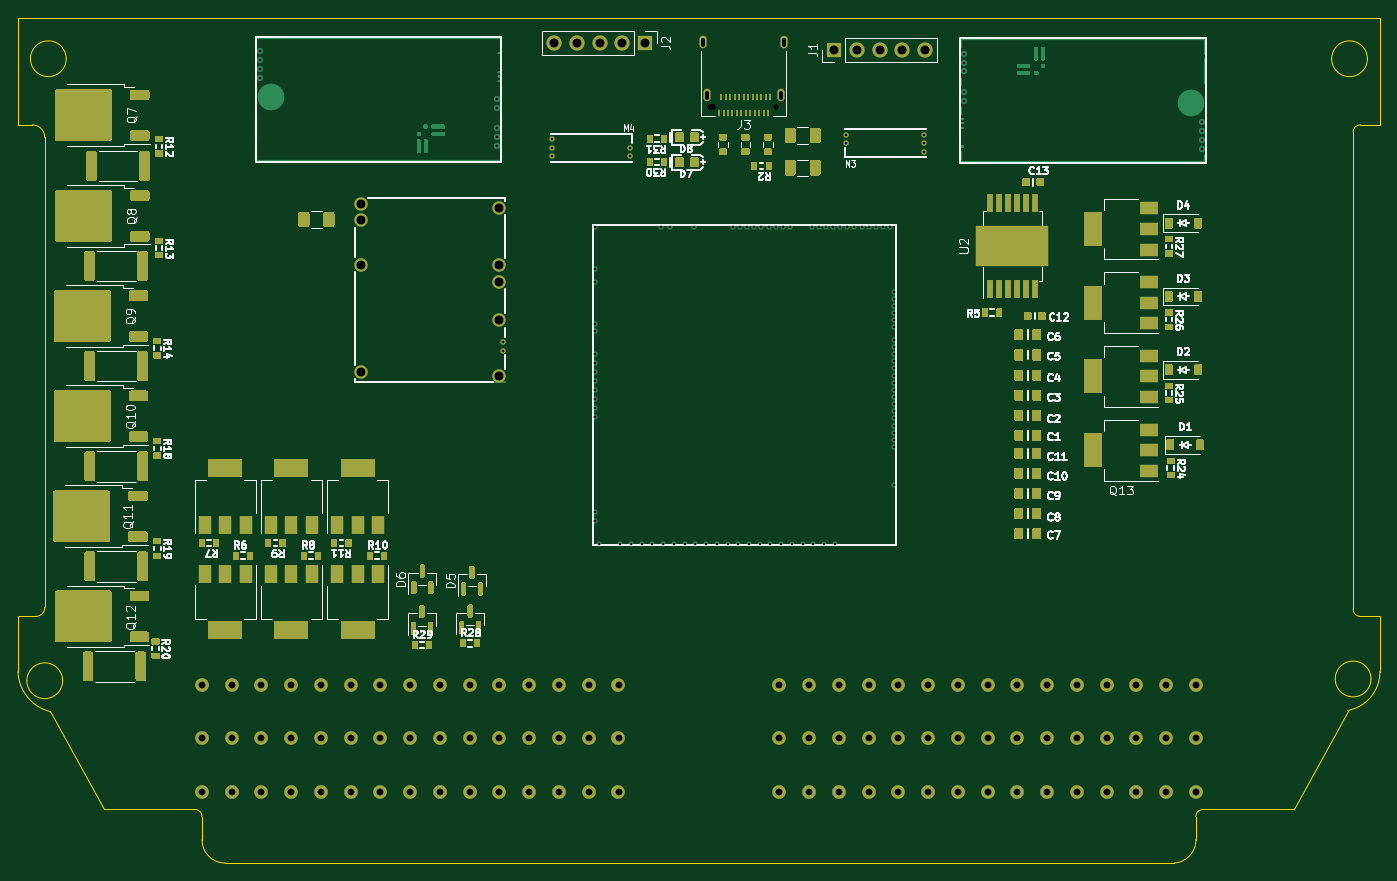
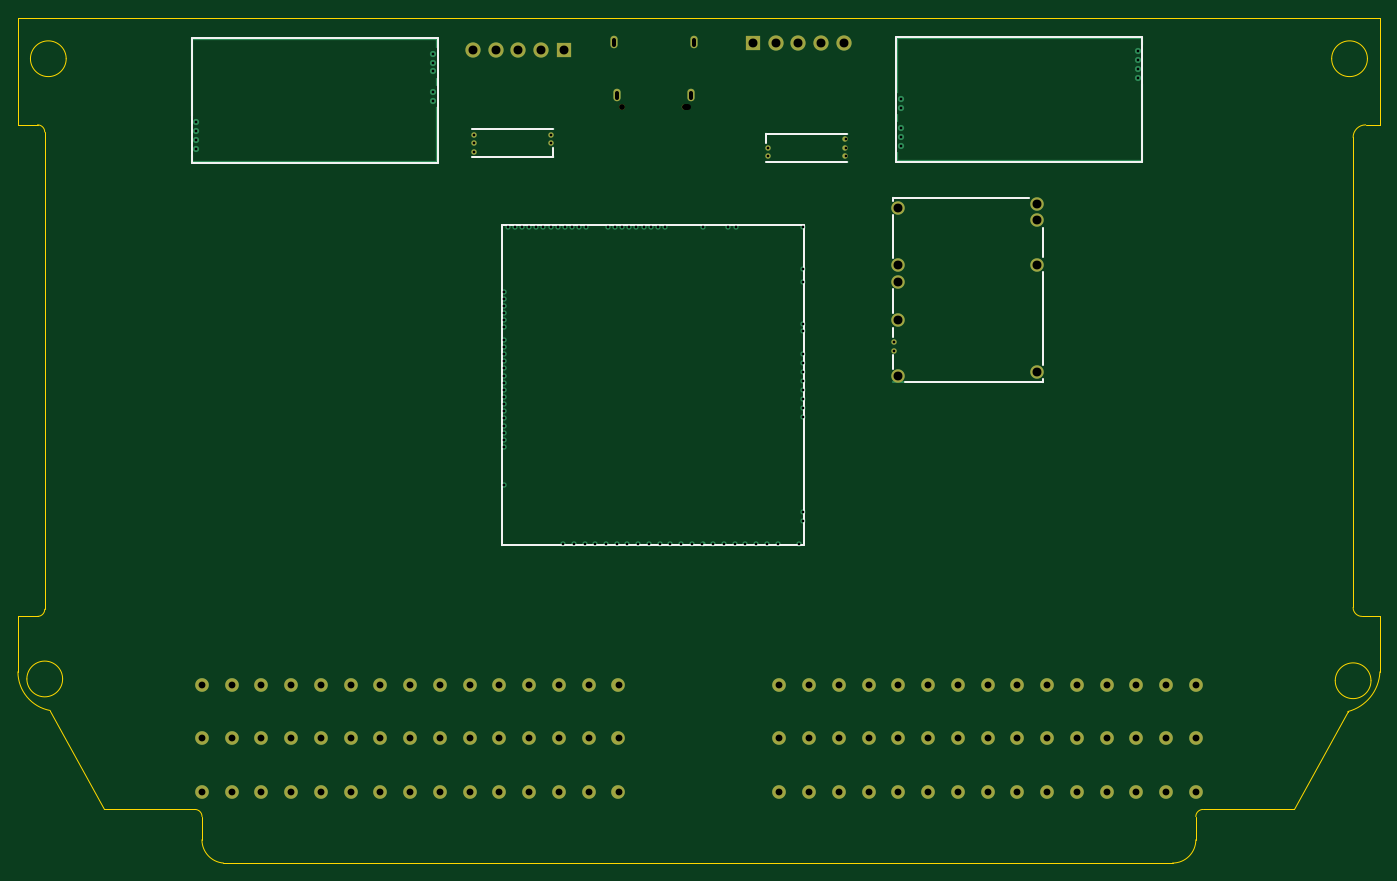
Circuit board: 10 layer files. Board 152.4 x 94.6 mm.
- bottom_copper: lewycustom-B_Cu.gbl (22947 bytes)
- bottom_mask: lewycustom-B_Mask.gbs (3919 bytes)
- paste: lewycustom-B_Paste.gbp (533 bytes)
- bottom_silk: lewycustom-B_Silkscreen.gbo (1970 bytes)
- outline: lewycustom-Edge_Cuts.gm1 (2704 bytes)
- top_copper: lewycustom-F_Cu.gtl (106122 bytes)
- top_mask: lewycustom-F_Mask.gts (51825 bytes)
- paste: lewycustom-F_Paste.gtp (54312 bytes)
- top_silk: lewycustom-F_Silkscreen.gto (93977 bytes)
- drill: lewycustom.drl (3613 bytes)

=== bottom_copper: lewycustom-B_Cu.gbl (22947 bytes, source omitted) ===
=== bottom_mask: lewycustom-B_Mask.gbs ===
G04 #@! TF.GenerationSoftware,KiCad,Pcbnew,7.0.10-7.0.10~ubuntu22.04.1*
G04 #@! TF.CreationDate,2024-01-27T12:39:00+00:00*
G04 #@! TF.ProjectId,lewycustom,6c657779-6375-4737-946f-6d2e6b696361,rev?*
G04 #@! TF.SameCoordinates,Original*
G04 #@! TF.FileFunction,Soldermask,Bot*
G04 #@! TF.FilePolarity,Negative*
%FSLAX46Y46*%
G04 Gerber Fmt 4.6, Leading zero omitted, Abs format (unit mm)*
G04 Created by KiCad (PCBNEW 7.0.10-7.0.10~ubuntu22.04.1) date 2024-01-27 12:39:00*
%MOMM*%
%LPD*%
G01*
G04 APERTURE LIST*
%ADD10C,0.600000*%
%ADD11C,0.650000*%
%ADD12O,0.950000X0.650000*%
%ADD13O,0.800000X1.400000*%
%ADD14R,1.700000X1.700000*%
%ADD15O,1.700000X1.700000*%
%ADD16C,1.524000*%
%ADD17C,1.500000*%
G04 APERTURE END LIST*
D10*
G04 #@! TO.C,M4*
X59800000Y79100002D03*
X59800000Y80050002D03*
X59800000Y81000000D03*
X68500000Y80000002D03*
X68500000Y79100002D03*
G04 #@! TD*
D11*
G04 #@! TO.C,J3*
X84800000Y84640000D03*
D12*
X77600000Y84640000D03*
D13*
X85690000Y91840000D03*
X85330000Y85890000D03*
X77070000Y85890000D03*
X76710000Y91840000D03*
G04 #@! TD*
D14*
G04 #@! TO.C,J2*
X70160000Y91800000D03*
D15*
X67620000Y91800000D03*
X65080000Y91800000D03*
X62540000Y91800000D03*
X60000000Y91800000D03*
G04 #@! TD*
D16*
G04 #@! TO.C,U1*
X20580000Y7944000D03*
X23910000Y7944000D03*
X27240000Y7944000D03*
X30570000Y7944000D03*
X33900000Y7944000D03*
X37230000Y7944000D03*
X40560000Y7944000D03*
X43890000Y7944000D03*
X47220000Y7944000D03*
X50560000Y7944000D03*
X53880000Y7944000D03*
X57210000Y7944000D03*
X60540000Y7944000D03*
X63870000Y7944000D03*
X67200000Y7944000D03*
X20580000Y13944000D03*
X23910000Y13944000D03*
X27240000Y13944000D03*
X30570000Y13944000D03*
X33900000Y13944000D03*
X37230000Y13944000D03*
X40560000Y13944000D03*
X43890000Y13944000D03*
X47220000Y13944000D03*
X50550000Y13944000D03*
X53880000Y13944000D03*
X57210000Y13944000D03*
X60540000Y13944000D03*
X63870000Y13944000D03*
X67200000Y13944000D03*
X20580000Y19944000D03*
X23910000Y19944000D03*
X27240000Y19944000D03*
X30570000Y19944000D03*
X33900000Y19944000D03*
X37230000Y19944000D03*
X40560000Y19944000D03*
X43890000Y19944000D03*
X47220000Y19944000D03*
X50550000Y19944000D03*
X53880000Y19944000D03*
X57210000Y19944000D03*
X60540000Y19944000D03*
X63870000Y19944000D03*
X67200000Y19944000D03*
X85200000Y7944000D03*
X88530000Y7944000D03*
X91860000Y7944000D03*
X95190000Y7944000D03*
X98520000Y7944000D03*
X101850000Y7944000D03*
X105180000Y7944000D03*
X108510000Y7944000D03*
X111840000Y7944000D03*
X115170000Y7944000D03*
X118500000Y7944000D03*
X121830000Y7944000D03*
X125160000Y7944000D03*
X128490000Y7944000D03*
X131820000Y7944000D03*
X85200000Y13944000D03*
X88530000Y13944000D03*
X91860000Y13944000D03*
X95190000Y13944000D03*
X98520000Y13944000D03*
X101850000Y13944000D03*
X105180000Y13944000D03*
X108510000Y13944000D03*
X111840000Y13944000D03*
X115170000Y13944000D03*
X118500000Y13944000D03*
X121830000Y13944000D03*
X125160000Y13944000D03*
X128490000Y13944000D03*
X131820000Y13944000D03*
X85200000Y19944000D03*
X88530000Y19944000D03*
X91860000Y19944000D03*
X95190000Y19944000D03*
X98520000Y19944000D03*
X101850000Y19944000D03*
X105180000Y19944000D03*
X108510000Y19944000D03*
X111840000Y19944000D03*
X115170000Y19944000D03*
X118500000Y19944000D03*
X121830000Y19944000D03*
X125160000Y19944000D03*
X128490000Y19944000D03*
X131820000Y19944000D03*
G04 #@! TD*
D14*
G04 #@! TO.C,J1*
X91325000Y91000000D03*
D15*
X93865000Y91000000D03*
X96405000Y91000000D03*
X98945000Y91000000D03*
X101485000Y91000000D03*
G04 #@! TD*
D17*
G04 #@! TO.C,M5*
X53874995Y73324999D03*
X53874995Y66925002D03*
X53874995Y65024999D03*
X53874995Y60724999D03*
D10*
X54324994Y58325002D03*
X54324994Y57325001D03*
D17*
X53874995Y54474999D03*
X38374998Y73775001D03*
X38374998Y71925002D03*
X38374998Y66974999D03*
X38374998Y54925001D03*
G04 #@! TD*
D10*
G04 #@! TO.C,M3*
X101400000Y81499998D03*
X101400000Y80549998D03*
X101400000Y79600000D03*
X92700000Y80599998D03*
X92700000Y81499998D03*
G04 #@! TD*
M02*

=== paste: lewycustom-B_Paste.gbp ===
G04 #@! TF.GenerationSoftware,KiCad,Pcbnew,7.0.10-7.0.10~ubuntu22.04.1*
G04 #@! TF.CreationDate,2024-01-27T12:39:00+00:00*
G04 #@! TF.ProjectId,lewycustom,6c657779-6375-4737-946f-6d2e6b696361,rev?*
G04 #@! TF.SameCoordinates,Original*
G04 #@! TF.FileFunction,Paste,Bot*
G04 #@! TF.FilePolarity,Positive*
%FSLAX46Y46*%
G04 Gerber Fmt 4.6, Leading zero omitted, Abs format (unit mm)*
G04 Created by KiCad (PCBNEW 7.0.10-7.0.10~ubuntu22.04.1) date 2024-01-27 12:39:00*
%MOMM*%
%LPD*%
G01*
G04 APERTURE LIST*
G04 APERTURE END LIST*
M02*

=== bottom_silk: lewycustom-B_Silkscreen.gbo ===
G04 #@! TF.GenerationSoftware,KiCad,Pcbnew,7.0.10-7.0.10~ubuntu22.04.1*
G04 #@! TF.CreationDate,2024-01-27T12:39:00+00:00*
G04 #@! TF.ProjectId,lewycustom,6c657779-6375-4737-946f-6d2e6b696361,rev?*
G04 #@! TF.SameCoordinates,Original*
G04 #@! TF.FileFunction,Legend,Bot*
G04 #@! TF.FilePolarity,Positive*
%FSLAX46Y46*%
G04 Gerber Fmt 4.6, Leading zero omitted, Abs format (unit mm)*
G04 Created by KiCad (PCBNEW 7.0.10-7.0.10~ubuntu22.04.1) date 2024-01-27 12:39:00*
%MOMM*%
%LPD*%
G01*
G04 APERTURE LIST*
%ADD10C,0.200000*%
G04 APERTURE END LIST*
D10*
G04 #@! TO.C,M4*
X68700000Y78499999D02*
X59600000Y78499999D01*
X68700000Y81600002D02*
X68700000Y80600000D01*
X68700000Y81600002D02*
X59600000Y81600002D01*
G04 #@! TO.C,M6*
X64399990Y71350000D02*
X98200000Y71350000D01*
X64399990Y35550010D02*
X64399990Y71350000D01*
X64399990Y35550010D02*
X98200000Y35550010D01*
X98200000Y35550010D02*
X98200000Y71350000D01*
G04 #@! TO.C,M2*
X26600000Y78500000D02*
X54100000Y78500000D01*
X54100000Y78500000D02*
X54100000Y92400000D01*
X54100000Y92400000D02*
X26600000Y92400000D01*
X26600000Y92400000D02*
X26600000Y78500000D01*
G04 #@! TO.C,M1*
X132950000Y92275000D02*
X105450000Y92275000D01*
X105450000Y92275000D02*
X105450000Y78375000D01*
X105450000Y78375000D02*
X132950000Y78375000D01*
X132950000Y78375000D02*
X132950000Y92275000D01*
G04 #@! TO.C,M5*
X37724999Y67824999D02*
X37724999Y71025002D01*
X37724999Y55724999D02*
X37724999Y66125001D01*
X37724999Y53824999D02*
X37724999Y54124999D01*
X37724999Y53824999D02*
X53124999Y53824999D01*
X39224999Y74424997D02*
X54524998Y74424999D01*
X54524996Y67725001D02*
X54524996Y72525001D01*
X54524996Y61524999D02*
X54524996Y64224999D01*
X54524996Y58825001D02*
X54524996Y59925004D01*
X54524996Y55274999D02*
X54525001Y56824999D01*
X54524998Y74125001D02*
X54524998Y74424999D01*
G04 #@! TO.C,M3*
X92500000Y82100001D02*
X101600000Y82100001D01*
X92500000Y78999998D02*
X92500000Y80000000D01*
X92500000Y78999998D02*
X101600000Y78999998D01*
G04 #@! TD*
M02*

=== outline: lewycustom-Edge_Cuts.gm1 ===
G04 #@! TF.GenerationSoftware,KiCad,Pcbnew,7.0.10-7.0.10~ubuntu22.04.1*
G04 #@! TF.CreationDate,2024-01-27T12:39:00+00:00*
G04 #@! TF.ProjectId,lewycustom,6c657779-6375-4737-946f-6d2e6b696361,rev?*
G04 #@! TF.SameCoordinates,Original*
G04 #@! TF.FileFunction,Profile,NP*
%FSLAX46Y46*%
G04 Gerber Fmt 4.6, Leading zero omitted, Abs format (unit mm)*
G04 Created by KiCad (PCBNEW 7.0.10-7.0.10~ubuntu22.04.1) date 2024-01-27 12:39:00*
%MOMM*%
%LPD*%
G01*
G04 APERTURE LIST*
G04 #@! TA.AperFunction,Profile*
%ADD10C,0.100000*%
G04 #@! TD*
G04 APERTURE END LIST*
D10*
X148787096Y17070972D02*
X148800000Y17000000D01*
X3000000Y81200000D02*
X3000000Y28600000D01*
X1600000Y82600000D02*
X0Y82600000D01*
X150200000Y27600000D02*
X152400000Y27600000D01*
X132600000Y6000000D02*
G75*
G03*
X131800000Y5200000I0J-800000D01*
G01*
X20600000Y5200000D02*
X20600000Y2600000D01*
X151000000Y90000000D02*
G75*
G03*
X147000000Y90000000I-2000000J0D01*
G01*
X147000000Y90000000D02*
G75*
G03*
X151000000Y90000000I2000000J0D01*
G01*
X149400000Y28400000D02*
G75*
G03*
X150200000Y27600000I800000J0D01*
G01*
X151400000Y20600000D02*
G75*
G03*
X147400000Y20600000I-2000000J0D01*
G01*
X147400000Y20600000D02*
G75*
G03*
X151400000Y20600000I2000000J0D01*
G01*
X20600000Y2600000D02*
G75*
G03*
X23200000Y0I2600000J0D01*
G01*
X5400000Y90000000D02*
G75*
G03*
X1400000Y90000000I-2000000J0D01*
G01*
X1400000Y90000000D02*
G75*
G03*
X5400000Y90000000I2000000J0D01*
G01*
X152400000Y94600000D02*
X0Y94600000D01*
X148787096Y17070972D02*
G75*
G03*
X152400000Y21400000I-787096J4329028D01*
G01*
X0Y27600000D02*
X2000000Y27600000D01*
X3587324Y16951408D02*
X3600000Y17000000D01*
X3000000Y81200000D02*
G75*
G03*
X1600000Y82600000I-1400000J0D01*
G01*
X2Y21400000D02*
G75*
G03*
X3587324Y16951409I4799998J200000D01*
G01*
X3600000Y17000000D02*
X9600000Y6000000D01*
X150200000Y82600000D02*
G75*
G03*
X149400000Y81800000I0J-800000D01*
G01*
X9600000Y6000000D02*
X19800000Y6000000D01*
X20600000Y5200000D02*
G75*
G03*
X19800000Y6000000I-800000J0D01*
G01*
X0Y82600000D02*
X0Y94600000D01*
X132600000Y6000000D02*
X142800000Y6000000D01*
X131807680Y2600000D02*
X131800000Y5200000D01*
X152400000Y82600000D02*
X152400000Y94600000D01*
X152400000Y27600000D02*
X152400000Y21400000D01*
X149400000Y81800000D02*
X149400000Y28400000D01*
X150200000Y82600000D02*
X152400000Y82600000D01*
X0Y27600000D02*
X0Y21400000D01*
X2000000Y27600000D02*
G75*
G03*
X3000000Y28600000I0J1000000D01*
G01*
X129400000Y1D02*
X23200000Y0D01*
X5000000Y20400000D02*
G75*
G03*
X1000000Y20400000I-2000000J0D01*
G01*
X1000000Y20400000D02*
G75*
G03*
X5000000Y20400000I2000000J0D01*
G01*
X129400000Y1D02*
G75*
G03*
X131807680Y2600000I-200000J2599999D01*
G01*
X142800000Y6000000D02*
X148800000Y17000000D01*
M02*

=== top_copper: lewycustom-F_Cu.gtl (106122 bytes, source omitted) ===
=== top_mask: lewycustom-F_Mask.gts (51825 bytes, source omitted) ===
=== paste: lewycustom-F_Paste.gtp (54312 bytes, source omitted) ===
=== top_silk: lewycustom-F_Silkscreen.gto (93977 bytes, source omitted) ===
=== drill: lewycustom.drl ===
M48
; DRILL file {KiCad 7.0.10-7.0.10~ubuntu22.04.1} date Sat Jan 27 12:39:01 2024
; FORMAT={2:4/ absolute / inch / suppress leading zeros}
; #@! TF.CreationDate,2024-01-27T12:39:01+00:00
; #@! TF.GenerationSoftware,Kicad,Pcbnew,7.0.10-7.0.10~ubuntu22.04.1
; #@! TF.FileFunction,MixedPlating,1,2
FMAT,2
INCH,TZ
; #@! TA.AperFunction,Plated,PTH,ComponentDrill
T1C0.0118
; #@! TA.AperFunction,Plated,PTH,ComponentDrill
T2C0.0197
; #@! TA.AperFunction,Plated,PTH,ComponentDrill
T3C0.0300
; #@! TA.AperFunction,Plated,PTH,ComponentDrill
T4C0.0394
; #@! TA.AperFunction,NonPlated,NPTH,ComponentDrill
T5C0.0256
%
G90
G05
T1
X10650Y35768
X10650Y35374
X10650Y34980
X10650Y34587
X21119Y33660
X21119Y33260
X21119Y32362
X21119Y31969
X21119Y31575
X21388Y22963
X21388Y22569
X23543Y31890
X23543Y31516
X23543Y31142
X25433Y28012
X25433Y26161
X25433Y25610
X25433Y23760
X25433Y23445
X25433Y22421
X25433Y22028
X25433Y21634
X25433Y21240
X25433Y20846
X25433Y20453
X25433Y20059
X25433Y19665
X25433Y15453
X25433Y15059
X25591Y14075
X26535Y14075
X26969Y31496
X26969Y31142
X27008Y14075
X27480Y14075
X27953Y14075
X28346Y28012
X28425Y14075
X28740Y28012
X28898Y14075
X29370Y14075
X29803Y28012
X29843Y14075
X30315Y14075
X30787Y14075
X31260Y14075
X31496Y28012
X31732Y14075
X31811Y28012
X32126Y28012
X32205Y14075
X32441Y28012
X32677Y14075
X32756Y28012
X33071Y28012
X33150Y14075
X33386Y28012
X33622Y14075
X33701Y28012
X34016Y28012
X34094Y14075
X34567Y14075
X34961Y28012
X35039Y14075
X35276Y28012
X35512Y14075
X35591Y28012
X35906Y28012
X35984Y14075
X36220Y28012
X36496Y32087
X36496Y31732
X36535Y28012
X36850Y28012
X37165Y28012
X37480Y28012
X37795Y28012
X38110Y28012
X38425Y28012
X38583Y22736
X38583Y16634
X38583Y25177
X38583Y24862
X38583Y24547
X38583Y24232
X38583Y23917
X38583Y23602
X38583Y23051
X38583Y22421
X38583Y22106
X38583Y21791
X38583Y21476
X38583Y21161
X38583Y20846
X38583Y20532
X38583Y20217
X38583Y19902
X38583Y19587
X38583Y19272
X38583Y18957
X38583Y18642
X38583Y18327
X39921Y32087
X39921Y31713
X39921Y31339
X41696Y35659
X41696Y35266
X41696Y34872
X41696Y33974
X41696Y33574
X52165Y32648
X52165Y32254
X52165Y31860
X52165Y31467
T3
X8102Y7852
X8102Y5490
X8102Y3128
X9413Y7852
X9413Y5490
X9413Y3128
X10724Y7852
X10724Y5490
X10724Y3128
X12035Y7852
X12035Y5490
X12035Y3128
X13346Y7852
X13346Y5490
X13346Y3128
X14657Y7852
X14657Y5490
X14657Y3128
X15969Y7852
X15969Y5490
X15969Y3128
X17280Y7852
X17280Y5490
X17280Y3128
X18591Y7852
X18591Y5490
X18591Y3128
X19902Y7852
X19902Y5490
X19906Y3128
X21213Y7852
X21213Y5490
X21213Y3128
X22524Y7852
X22524Y5490
X22524Y3128
X23835Y7852
X23835Y5490
X23835Y3128
X25146Y7852
X25146Y5490
X25146Y3128
X26457Y7852
X26457Y5490
X26457Y3128
X33543Y7852
X33543Y5490
X33543Y3128
X34854Y7852
X34854Y5490
X34854Y3128
X36165Y7852
X36165Y5490
X36165Y3128
X37476Y7852
X37476Y5490
X37476Y3128
X38787Y7852
X38787Y5490
X38787Y3128
X40098Y7852
X40098Y5490
X40098Y3128
X41409Y7852
X41409Y5490
X41409Y3128
X42720Y7852
X42720Y5490
X42720Y3128
X44031Y7852
X44031Y5490
X44031Y3128
X45343Y7852
X45343Y5490
X45343Y3128
X46654Y7852
X46654Y5490
X46654Y3128
X47965Y7852
X47965Y5490
X47965Y3128
X49276Y7852
X49276Y5490
X49276Y3128
X50587Y7852
X50587Y5490
X50587Y3128
X51898Y7852
X51898Y5490
X51898Y3128
T4
X15108Y29045
X15108Y28317
X15108Y26368
X15108Y21624
X21211Y28868
X21211Y26348
X21211Y25600
X21211Y23907
X21211Y21447
X23622Y36142
X24622Y36142
X25622Y36142
X26622Y36142
X27622Y36142
X35955Y35827
X36955Y35827
X37955Y35827
X38955Y35827
X39955Y35827
T5
X33386Y33323
T2
X30201Y36039G85X30201Y36276
G05
X30343Y33697G85X30343Y33933
G05
X33594Y33697G85X33594Y33933
G05
X33736Y36039G85X33736Y36276
G05
T5
X30610Y33323G85X30492Y33323
G05
M30

